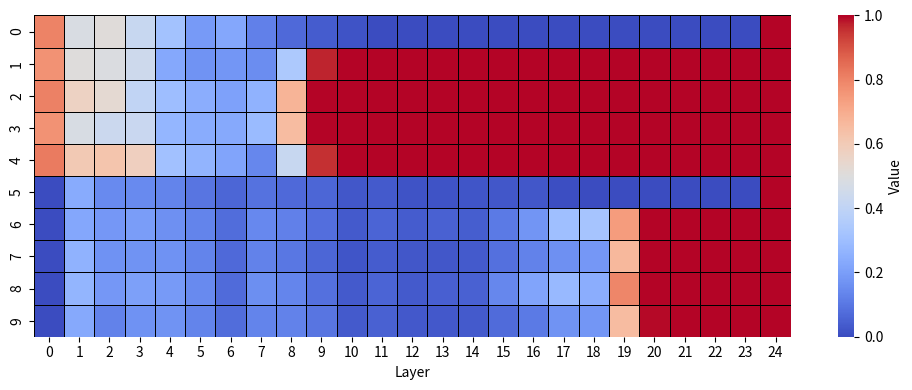

Source code (Python):
import matplotlib.pyplot as plt
import seaborn as sns
import numpy as np

# Assuming we have some data for the heatmap
# This will be a 4x25 array of random numbers to simulate the data from the image
# You will replace this with your actual data
data = [[8.0113e-01,
4.8300e-01,
5.1007e-01,
4.2199e-01,
3.1268e-01,
1.9131e-01,
2.2563e-01,
1.2401e-01,
6.8804e-02,
3.8077e-02,
1.6757e-02,
8.5131e-04,
2.0785e-04,
9.6044e-06,
2.1213e-06,
5.1678e-08,
8.2690e-09,
2.3459e-08,
9.9277e-11,
1.0540e-13,
8.7618e-15,
1.4590e-22,
3.6035e-37,
6.8644e-35,
1.0000e+00
]
,
[
            7.6867e-01,
            5.0651e-01,
            4.8871e-01,
            4.4454e-01,
            2.2953e-01,
            1.6956e-01,
            1.7595e-01,
            1.5429e-01,
            3.4334e-01,
            9.7052e-01,
            9.9928e-01,
            1.0000e+00,
            1.0000e+00,
            1.0000e+00,
            1.0000e+00,
            1.0000e+00,
            1.0000e+00,
            1.0000e+00,
            1.0000e+00,
            1.0000e+00,
            1.0000e+00,
            1.0000e+00,
            1.0000e+00,
            1.0000e+00,
            1.0000e+00
],
[
            8.0637e-01,
            5.6677e-01,
            5.3085e-01,
            4.0599e-01,
            2.9860e-01,
            2.4250e-01,
            2.0977e-01,
            2.5858e-01,
            6.7826e-01,
            9.9939e-01,
            1.0000e+00,
            1.0000e+00,
            1.0000e+00,
            1.0000e+00,
            1.0000e+00,
            1.0000e+00,
            1.0000e+00,
            1.0000e+00,
            1.0000e+00,
            1.0000e+00,
            1.0000e+00,
            1.0000e+00,
            1.0000e+00,
            1.0000e+00,
            1.0000e+00
],
[
            7.6701e-01,
            4.7828e-01,
            4.3471e-01,
            4.2683e-01,
            2.7180e-01,
            2.4043e-01,
            2.3278e-01,
            2.8874e-01,
            6.5385e-01,
            9.9922e-01,
            9.9999e-01,
            1.0000e+00,
            1.0000e+00,
            1.0000e+00,
            1.0000e+00,
            1.0000e+00,
            1.0000e+00,
            1.0000e+00,
            1.0000e+00,
            1.0000e+00,
            1.0000e+00,
            1.0000e+00,
            1.0000e+00,
            1.0000e+00,
            1.0000e+00
],[
            8.1875e-01,
            6.0886e-01,
            6.2466e-01,
            5.7925e-01,
            3.1178e-01,
            2.6506e-01,
            2.1797e-01,
            1.3976e-01,
            4.2443e-01,
            9.5427e-01,
            9.9961e-01,
            1.0000e+00,
            1.0000e+00,
            1.0000e+00,
            1.0000e+00,
            1.0000e+00,
            1.0000e+00,
            1.0000e+00,
            1.0000e+00,
            1.0000e+00,
            1.0000e+00,
            1.0000e+00,
            1.0000e+00,
            1.0000e+00,
            1.0000e+00
],
        [0,2.3807e-01,
1.4623e-01,
1.4794e-01,
1.3121e-01,
9.6841e-02,
6.1204e-02,
8.7199e-02,
6.7863e-02,
6.2210e-02,
2.3732e-02,
3.2992e-02,
1.8970e-02,
1.5643e-02,
2.0920e-02,
2.5110e-02,
2.4200e-02,
7.1514e-03,
3.0650e-03,
1.5545e-03,
6.0369e-04,
6.6937e-06,
2.0090e-09,
9.9093e-08,
9.9788e-01],
        [0,2.2614e-01,
1.8072e-01,
1.9742e-01,
1.6174e-01,
1.3209e-01,
7.4589e-02,
1.4438e-01,
1.2325e-01,
7.8397e-02,
3.4990e-02,
5.5102e-02,
3.6046e-02,
5.0022e-02,
3.9390e-02,
1.0865e-01,
1.7208e-01,
3.0348e-01,
3.2312e-01,
7.4236e-01,
9.9840e-01,
9.9999e-01,
9.9999e-01,
9.9999e-01,
1.0000e+00],
        [0,2.6127e-01,
1.6724e-01,
1.6816e-01,
1.6774e-01,
1.3274e-01,
6.7229e-02,
1.2627e-01,
9.9572e-02,
5.9938e-02,
2.0778e-02,
3.8448e-02,
2.4482e-02,
2.5317e-02,
3.2725e-02,
8.4986e-02,
1.2581e-01,
1.6107e-01,
1.8156e-01,
6.6511e-01,
9.9746e-01,
9.9999e-01,
9.9999e-01,
1.0000e+00,
1.0000e+00],
        [0,2.6608e-01,
1.8115e-01,
2.0483e-01,
1.8974e-01,
1.4482e-01,
7.3923e-02,
1.5699e-01,
1.3667e-01,
8.3335e-02,
3.1863e-02,
5.5479e-02,
3.3976e-02,
4.3793e-02,
4.8320e-02,
1.3758e-01,
2.1506e-01,
2.8364e-01,
2.4343e-01,
7.9656e-01,
9.9859e-01,
1.0000e+00,
9.9999e-01,
9.9999e-01,
1.0000e+00],[0,2.3299e-01,
1.2890e-01,
1.6732e-01,
1.6891e-01,
1.2963e-01,
7.6103e-02,
1.3133e-01,
1.2796e-01,
9.6003e-02,
3.1701e-02,
4.8971e-02,
2.9127e-02,
2.8267e-02,
3.2113e-02,
7.3254e-02,
1.0788e-01,
1.7155e-01,
1.7705e-01,
6.5552e-01,
9.9433e-01,
9.9997e-01,
9.9995e-01,
9.9992e-01,
1.0000e+00]

        ]

# Assuming the row labels (challenges) and column labels (layers) are as follows:
# row_labels = [ 'sigmoid','sigmoid',
#                'softmax','softmax',
#                'sigmoid', 'sigmoid',
#                'softmax', 'softmax',
#                'sigmoid', 'sigmoid',
#                'softmax', 'softmax',]
column_labels = list(range(25)) # 0 to 24 layers

# Create the heatmap
plt.figure(figsize=(10, 4))
#yticklabels=row_labels
ax = sns.heatmap(data, xticklabels=column_labels, cmap='coolwarm',linecolor='black', linewidths=0.5)

# Add a colorbar with a label
cbar = ax.collections[0].colorbar
cbar.set_label('Value')

# Set the labels for axes
plt.xlabel('Layer')
# plt.ylabel('model')
plt.tight_layout()
# Show the plot
plt.savefig('heatmap.pdf', format='pdf')
plt.show()

